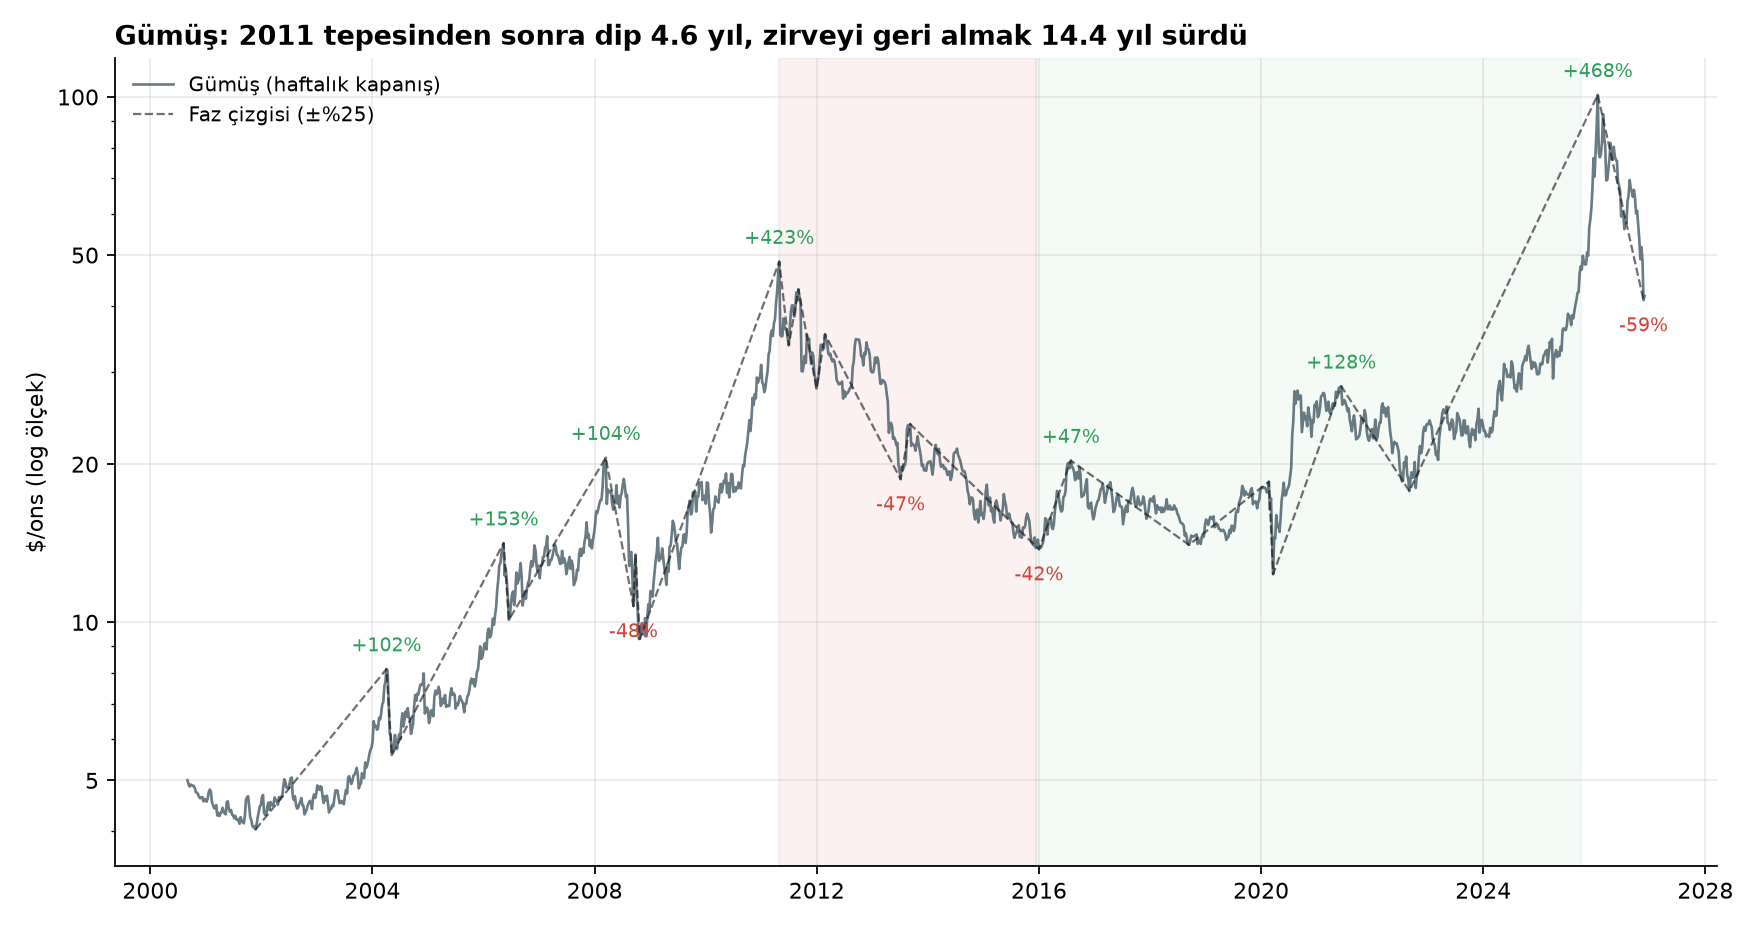

The file beside this chart, header and first rows:
baslangic, bitis, faz, gumus_bas, gumus_son, gumus_degisim, sure_ay, bitis_teyitsiz, altin, bakir, petrol, nasdaq, sp500, bist_usd, tur, tlt, dxy, btc
2001-11-23, 2004-04-02, yükseliş, 4.033, 8.146, 1.02, 28.3, False, 0.5449, 1.001, 0.8138, 0.0809, -0.007415, , , , -0.2456, 
2004-04-02, 2004-05-07, düşüş, 8.146, 5.589, -0.3139, 1.1, False, -0.1018, -0.118, 0.1611, -0.06767, -0.03776, , , -0.0585, 0.0296, 
2004-05-07, 2006-05-12, yükseliş, 5.589, 14.15, 1.531, 24.1, False, 0.8756, 2.326, 0.8042, 0.1699, 0.1752, , , 0.1143, -0.07868, 
2006-05-12, 2006-06-16, düşüş, 14.15, 10.11, -0.2853, 1.1, False, -0.1863, -0.1462, -0.02998, -0.05073, -0.03075, -0.2882, , 0.02415, 0.02334, 
2006-06-16, 2008-03-14, yükseliş, 10.11, 20.57, 1.035, 20.9, False, 0.727, 0.136, 0.5771, 0.03875, 0.02924, 0.6119, , 0.2221, -0.166, 
2008-03-14, 2008-09-12, düşüş, 20.57, 10.73, -0.4782, 6.0, False, -0.2383, -0.1658, -0.08193, 0.02205, -0.02829, -0.1314, , 0.02195, 0.102, 
2008-09-12, 2008-09-26, yükseliş, 10.73, 13.46, 0.2537, 0.5, False, 0.1613, -0.04036, 0.05643, -0.03446, -0.0307, -0.007658, -0.01858, -0.004634, -0.02558, 
2008-09-26, 2008-10-24, düşüş, 13.46, 9.295, -0.3093, 0.9, False, -0.1742, -0.4561, -0.3999, -0.2891, -0.2773, -0.5114, -0.5337, 0.02674, 0.1233, 
2008-10-24, 2011-04-29, yükseliş, 9.295, 48.58, 4.227, 30.1, False, 1.134, 1.487, 0.776, 0.8515, 0.5553, 2.122, 2.455, 0.07212, -0.1563, 
2011-04-29, 2011-07-01, düşüş, 48.58, 33.69, -0.3065, 2.1, False, -0.04737, 0.03037, -0.1667, -0.02001, -0.01756, -0.1417, -0.1317, 0.008587, 0.01947, 
2011-07-01, 2011-09-02, yükseliş, 33.69, 43.02, 0.2768, 2.1, False, 0.264, -0.0431, -0.08942, -0.1192, -0.1237, -0.1739, -0.2147, 0.2093, 0.00538, 
2011-09-02, 2011-12-30, düşüş, 43.02, 27.88, -0.352, 3.9, False, -0.1643, -0.1645, 0.1432, 0.05032, 0.07124, -0.1696, -0.1283, 0.08939, 0.07251, 
2011-12-30, 2012-02-24, yükseliş, 27.88, 35.33, 0.2675, 1.8, False, 0.1337, 0.1256, 0.1107, 0.1377, 0.08599, 0.2663, 0.2436, -0.0286, -0.0227, 
2012-02-24, 2013-07-05, düşüş, 35.33, 18.73, -0.47, 16.3, False, -0.3167, -0.2026, -0.05967, 0.174, 0.1949, 0.1113, 0.1358, -0.06313, 0.07747, 
2013-07-05, 2013-09-06, yükseliş, 18.73, 23.84, 0.2732, 2.1, False, 0.1433, 0.05779, 0.07082, 0.05191, 0.01427, -0.1369, -0.1117, -0.02521, -0.02689, 
2013-09-06, 2016-01-01, düşüş, 23.84, 13.77, -0.4222, 27.8, False, -0.2354, -0.3476, -0.6649, 0.3681, 0.2349, -0.2423, -0.2377, 0.2501, 0.2006, 
2016-01-01, 2016-07-29, yükseliş, 13.77, 20.31, 0.4746, 6.9, False, 0.2723, 0.0447, 0.1231, 0.0309, 0.06344, 0.0169, 0.06427, 0.1879, -0.03143, 0.4527
2016-07-29, 2018-09-14, düşüş, 20.31, 14.04, -0.3087, 25.5, False, -0.1142, 0.1833, 0.6584, 0.5517, 0.3365, -0.3827, -0.3829, -0.1157, -0.005757, 9.433
2018-09-14, 2020-02-21, yükseliş, 14.04, 18.52, 0.319, 17.2, False, 0.3762, -0.003616, -0.2263, 0.1956, 0.149, 0.2382, 0.2701, 0.2923, 0.04506, 0.5228
2020-02-21, 2020-03-20, düşüş, 18.52, 12.35, -0.3332, 0.9, False, -0.09765, -0.1633, -0.5798, -0.2816, -0.3094, -0.3149, -0.3354, 0.07853, 0.03587, -0.4125
2020-03-20, 2021-06-11, yükseliş, 12.35, 28.13, 1.278, 14.7, False, 0.2666, 1.073, 2.161, 1.045, 0.8428, 0.322, 0.3735, -0.09095, -0.1192, 5.706
2021-06-11, 2022-09-02, düşüş, 28.13, 17.78, -0.3681, 14.7, False, -0.08353, -0.2466, 0.2251, -0.1733, -0.07609, 0.0208, 0.005955, -0.208, 0.2095, -0.4888
2022-09-02, 2026-01-23, yükseliş, 17.78, 100.9, 4.678, 40.7, False, 1.891, 0.7276, -0.297, 1.021, 0.7623, 0.6937, 0.8864, -0.09366, -0.1089, 3.331
2026-01-23, 2026-11-20, düşüş, 100.9, 41.03, -0.5934, 9.9, True, -0.2941, -0.07342, 0.3751, -0.03759, -0.0007548, -0.2656, -0.2406, -0.03735, 0.06363, -0.2935
